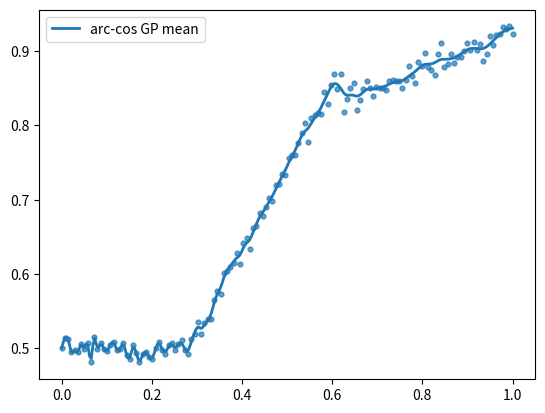

The matplotlib source for this figure:
# %%
import matplotlib.pyplot as plt
import numpy as np


def make_piecewise(n=140, noise=0.01):
    x = np.linspace(0.0, 1.0, n)
    f = np.piecewise(
        x,
        [x < 0.28, (x >= 0.28) & (x < 0.62), x >= 0.62],
        [
            lambda t: 0.5 * np.ones_like(t),
            lambda t: 0.5 + 1.1 * (t - 0.28),
            lambda t: 0.83 + 0.25 * (t - 0.62),
        ],
    )
    y = f + np.random.default_rng(11).normal(0, noise, n)
    return x, y


def arccos1_aug_kernel(xv, xw, amp2=1.0, wvar=1.0, bvar=1.2, l=0.12):
    X, Y = np.meshgrid(xv, xw, indexing="ij")
    Xs, Ys = X / l, Y / l
    nx = np.sqrt(bvar + wvar * Xs * Xs)
    ny = np.sqrt(bvar + wvar * Ys * Ys)
    dot = bvar + wvar * Xs * Ys
    cos_th = np.clip(dot / (nx * ny), -1, 1)
    th = np.arccos(cos_th)
    return (amp2 / np.pi) * (nx * ny) * (np.sin(th) + (np.pi - th) * cos_th)


def gp_post(X, y, Xs, sigma2, **hp):
    K = arccos1_aug_kernel(X, X, **hp)
    Ks = arccos1_aug_kernel(Xs, X, **hp)
    Kss = arccos1_aug_kernel(Xs, Xs, **hp)
    L = np.linalg.cholesky(K + sigma2 * np.eye(len(X)))
    alpha = np.linalg.solve(L.T, np.linalg.solve(L, y))
    m = Ks @ alpha
    V = np.linalg.solve(L, Ks.T)
    C = Kss - V.T @ V
    return m, np.sqrt(np.maximum(np.diag(C), 0))


# generate data
x, y = make_piecewise()
xs = np.linspace(0, 1, 260)
m, sd = gp_post(x, y, xs, 1e-6, amp2=1.0, wvar=1.0, bvar=1.2, l=0.12)

plt.scatter(x, y, s=12, alpha=0.7)
plt.plot(xs, m, lw=2, label="arc-cos GP mean")
plt.fill_between(xs, m - 1.96 * sd, m + 1.96 * sd, alpha=0.2)
plt.legend()
plt.show()
